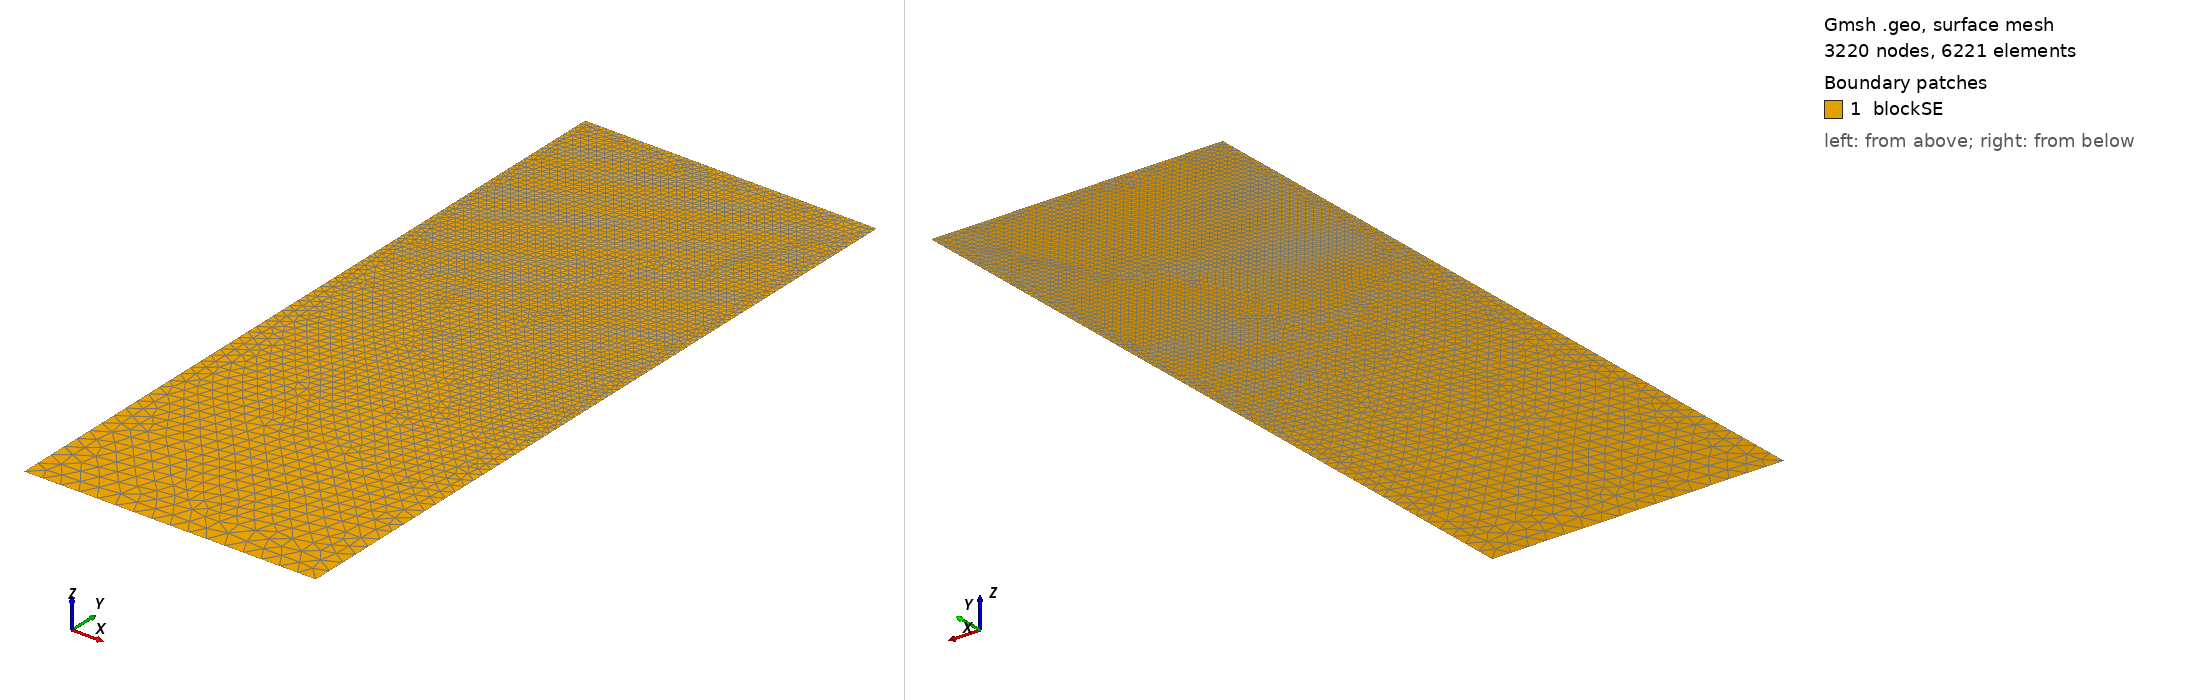

Gmsh geometry script, surface-meshed: 3220 nodes, 6221 surface elements. Boundary patches (legend numbers): 1 blockSE. Left view from above one corner, right view from below the opposite corner. Legend entries are the model's physical surfaces. The drawing asked Gmsh for element sizes between 1% and 20% of the model's largest extent; the script's own settings can give other sizes.

=== t53.geo (drawn) ===
/// Build a 2D model with micro-electrode

//SetFactory("OpenCASCADE");

// Parameters
hSE  = 20.0;  // thickness of the SE, in unit um
wSE  = 8.0;  // width of the SE, in unit um
hLi  = 5.9767;    // initial height of the Li in the pore, in unit um
rp   = 0.05;  // the round radius at corner point, in unit um
mSE  = 0.5;  // mesh characteristic length for SE out boundaries
mAnd = 0.05;  // mesh characteristic length for micro-probe

//**** Create points **/
// Create points for the boundary
Point(1) = {0, 0, 0, mSE};            Point(2) = {wSE, 0, 0, mSE};
Point(3) = {wSE, hSE-hLi, 0, mAnd};   Point(4) = {wSE, hSE-rp, 0, mAnd}; 
Point(5) = {wSE-rp, hSE-rp, 0, mAnd}; Point(6) = {wSE-rp, hSE, 0, mAnd}; 
Point(7) = {0, hSE, 0, mAnd};

//***** Create lines **/
// Creat lines for the boundary
Line(1)   = {1, 2};     Line(2)   = {2, 3};
Line(3)   = {3, 4};     Circle(4) = {4, 5, 6};  
Line(5)   = {6, 7};     Line(6)   = {7, 1};

//*** Create loops from lines **/
Curve Loop(6) = {1, 2, 3, 4, 5, 6};   // Outer boundary

//*** Create blocks from lines **/
Plane Surface(1) = {6}; // creat block SE

//*** Physical names **/
Physical Curve("SE_btm")     = {1};
Physical Curve("SE_right")   = {2};
//Physical Curve("SE_top")     = {3};
Physical Curve("SE_left")    = {6};
Physical Curve("And_btm")    = {3, 4, 5};
Physical Surface("blockSE")  = {1};
